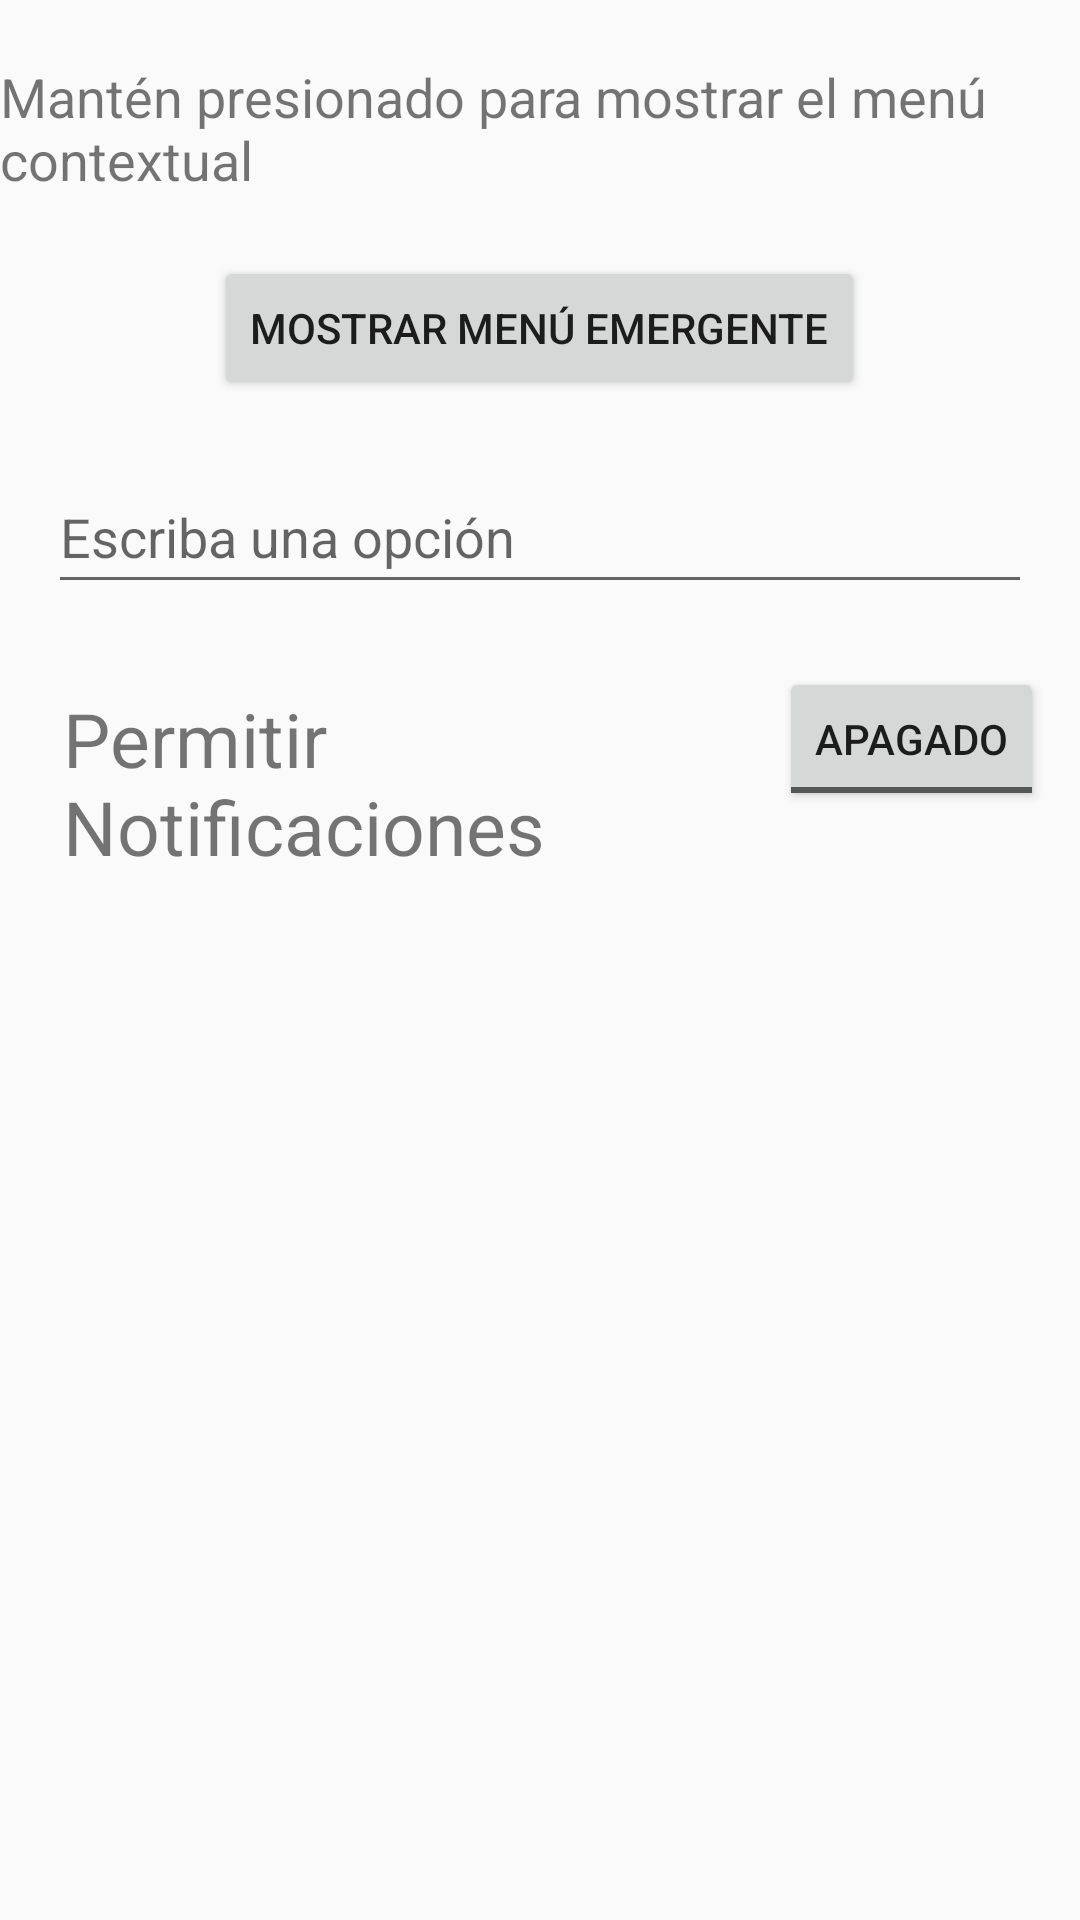

Reconstruct the res/layout file that produces this screen, plus the resources it refers to.
<!-- AndroidManifest.xml: application theme AppTheme -->
<!-- res/layout/activity_configuraciones.xml -->
<?xml version="1.0" encoding="utf-8"?>
<RelativeLayout
    xmlns:android="http://schemas.android.com/apk/res/android"
    xmlns:tools="http://schemas.android.com/tools"
    android:id="@+id/mainConfiguraciones"
    android:layout_width="match_parent"
    android:layout_height="match_parent">

    <TextView
        android:id="@+id/textViewConfig"
        android:layout_width="wrap_content"
        android:layout_height="wrap_content"
        android:layout_marginTop="20dp"
        android:text="@string/ejemplo_menu_contextual"
        android:textSize="18sp" />

    <Button
        android:id="@+id/btnPopup"
        android:layout_width="wrap_content"
        android:layout_height="wrap_content"
        android:layout_below="@id/textViewConfig"
        android:layout_centerHorizontal="true"
        android:layout_marginTop="20sp"
        android:text="@string/mostrar_menu_emergente" />

    <AutoCompleteTextView
        android:id="@+id/autoCompleteTextView"
        android:layout_width="match_parent"
        android:layout_height="wrap_content"
        android:layout_below="@id/btnPopup"
        android:layout_marginStart="16dp"
        android:layout_marginTop="20dp"
        android:layout_marginEnd="16dp"
        android:hint="@string/escriba_una_opcion"
        android:minHeight="48dp" />

    <TextView
        android:id="@+id/textView"
        android:layout_width="267dp"
        android:layout_height="wrap_content"
        android:layout_below="@+id/autoCompleteTextView"
        android:layout_alignParentStart="true"
        android:layout_marginStart="21dp"
        android:layout_marginTop="28dp"
        android:layout_marginEnd="23dp"
        android:layout_toStartOf="@+id/toggleButton"
        android:text="@string/permitir_notificaciones"
        android:textSize="25sp"
        tools:ignore="TextSizeCheck" />

    <ToggleButton
        android:id="@+id/toggleButton"
        android:layout_width="wrap_content"
        android:layout_height="wrap_content"
        android:layout_below="@id/autoCompleteTextView"
        android:layout_alignParentEnd="true"
        android:layout_marginTop="21dp"
        android:layout_marginEnd="12dp"
        android:textOff="@string/apagado"
        android:textOn="@string/encendido" />

</RelativeLayout>
<!-- resources referenced by this layout -->
<resources>
  <string name="apagado">Apagado</string>
  <string name="ejemplo_menu_contextual">Mantén presionado para mostrar el menú contextual</string>
  <string name="encendido">Encendido</string>
  <string name="escriba_una_opcion">Escriba una opción</string>
  <string name="mostrar_menu_emergente">Mostrar Menú Emergente</string>
  <string name="permitir_notificaciones">Permitir Notificaciones</string>
  <style name="AppTheme" parent="Theme.AppCompat.Light.DarkActionBar">
          
          <item name="android:statusBarColor">#FFFFFFFF</item>
          <item name="android:windowLightStatusBar">false</item>
          
      </style>
</resources>
